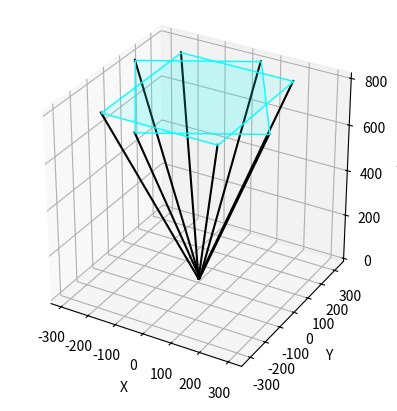

Python code for this plot:
import numpy as np
import matplotlib.pyplot as plt
from mpl_toolkits.mplot3d.art3d import Poly3DCollection

def visualize_cameras(camera_params):
    fig = plt.figure()
    ax = fig.add_subplot(111, projection='3d')
    
    # カメラの可視化に使う配列の処理
    N_images = camera_params.shape[0]
    
    for i in range(N_images):
        # 3x3の回転行列Rと並進ベクトルTを取得
        R = camera_params[i, :, :3]
        T = camera_params[i, :, 3]
        h = camera_params[i, 0, 4]  # 画像の高さ
        w = camera_params[i, 1, 4]  # 画像の幅
        f = camera_params[i, 2, 4]  # 焦点距離
        
        # カメラ座標系での四角錐の点を定義
        # カメラの中心(原点)は(0,0,0)
        # 底面の四角形の頂点をカメラ座標系に定義
        # z軸が画像の奥行き方向なので、カメラの画像平面はz = fの位置
        camera_corners = np.array([
            [-w / 2, -h / 2, f],  # 左下
            [ w / 2, -h / 2, f],  # 右下
            [ w / 2,  h / 2, f],  # 右上
            [-w / 2,  h / 2, f],  # 左上
        ])
        
        # カメラの頂点（ピラミッドの頂点）は原点(0, 0, 0)にあるので省略可能
        apex = np.array([0, 0, 0])

        # カメラ座標系からワールド座標系への変換
        camera_corners_world = (R @ camera_corners.T).T + T
        apex_world = T

        # カメラの四角錐の頂点を可視化
        for corner in camera_corners_world:
            ax.plot([apex_world[0], corner[0]], [apex_world[1], corner[1]], [apex_world[2], corner[2]], 'k-')

        # 底面（四角形）を描画
        verts = [camera_corners_world]
        ax.add_collection3d(Poly3DCollection(verts, color='cyan', linewidths=1, edgecolors='r', alpha=0.1))
    
    # 軸のラベル
    ax.set_xlabel('X')
    ax.set_ylabel('Y')
    ax.set_zlabel('Z')

    # 等間隔に表示
    ax.set_box_aspect([1, 1, 1])
    plt.show()

# サンプルデータ (N_images=2, 3x5の外部パラメータ)
camera_params = np.array([
    [[1, 0, 0, 1, 500], [0, 1, 0, 2, 400], [0, 0, 1, 3, 800]],
    [[0.866, -0.5, 0, 4, 500], [0.5, 0.866, 0, 5, 400], [0, 0, 1, 6, 800]]
])

visualize_cameras(camera_params)